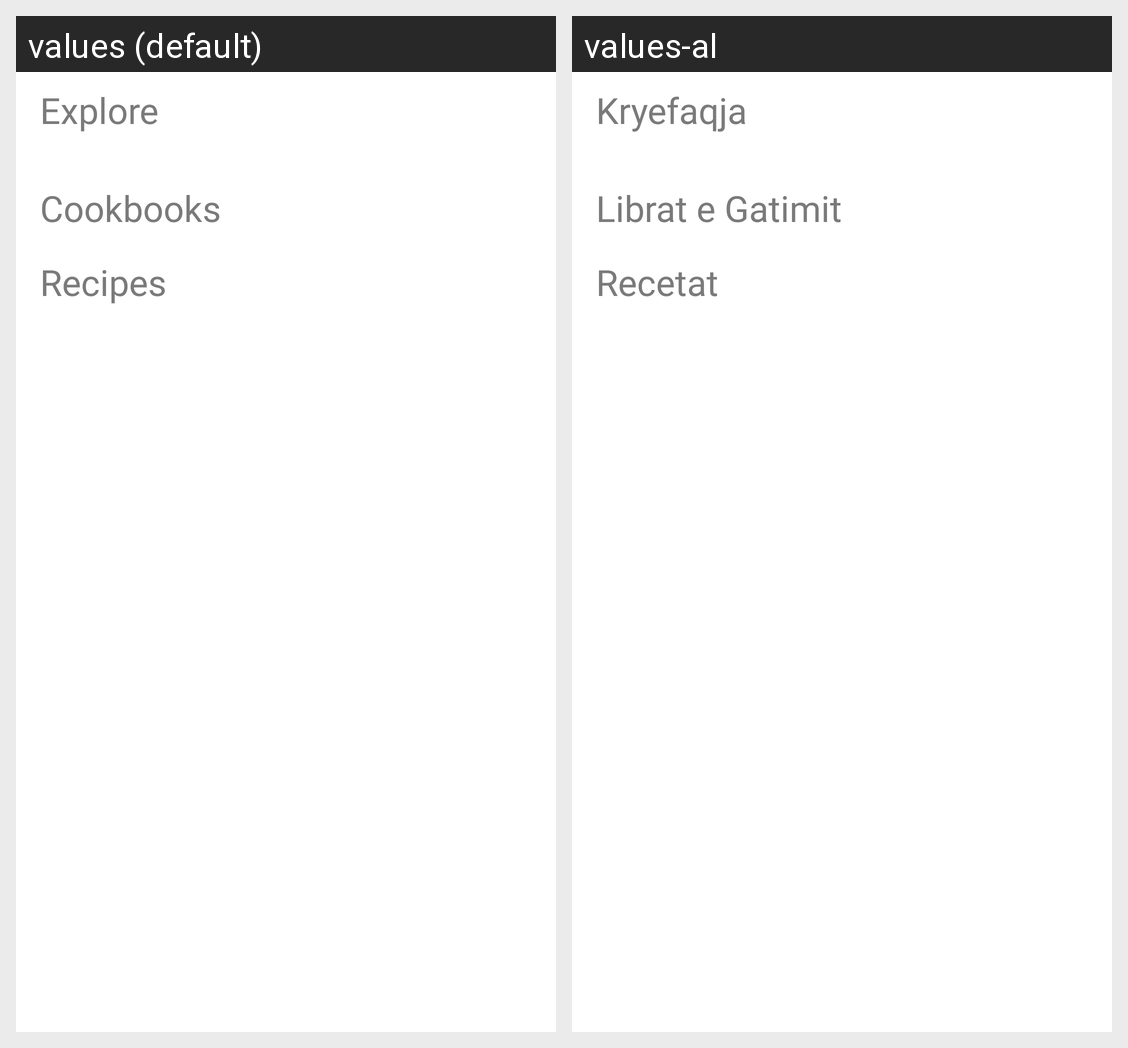

The Android screen above is rendered under two locales of the same app. Produce the string resources it draws, with the default and per-locale values.
Android screen res/layout/explore_fragment.xml rendered under 2 locales, left to right: values (default), values-al. Device: Nexus 5 (rendered at 1080×1920; each locale shown at half size, 540×960, under a caption strip naming it); theme AppTheme.
Strings drawn on this screen, with the default value and each locale's value (text and hints the layout hard-codes, and strings that could not be matched under every locale, appear in the picture but are not listed):

explore_icon
  values: Explore
  values-al: Kryefaqja

cookbook
  values: Cookbooks
  values-al: Librat e Gatimit

recipe
  values: Recipes
  values-al: Recetat
